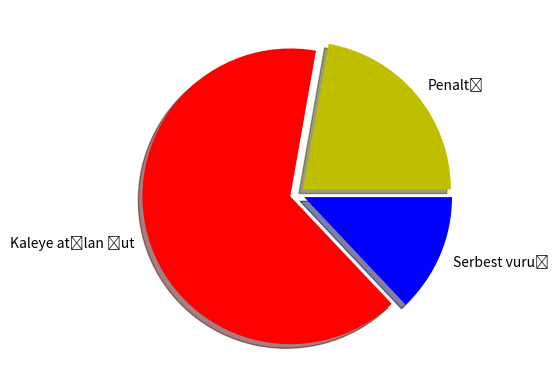

The script that saved this image:
# pasta grafiği

import matplotlib.pyplot as plt

goal_types='Penaltı','Kaleye atılan şut','Serbest vuruş'

goals=[12,35,7]
colors=['y','r','b']
plt.pie(goals,labels=goal_types,colors=colors,shadow=True,explode=(0.05,0.05,0.05))
plt.show()
# shadow gölgelendirmeye yarar
#expolde bölgeler arası boşluğu ayarlar